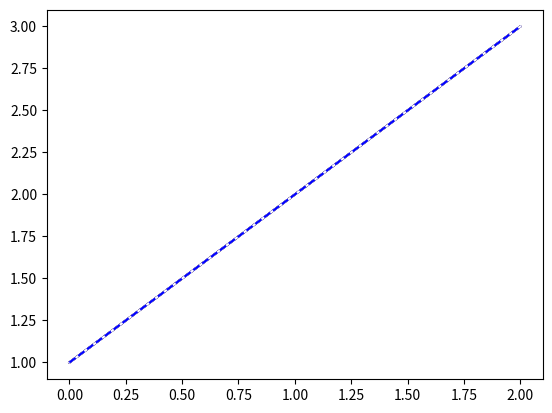

This figure's Python source:
#!/usr/bin/env python3

import matplotlib
matplotlib.use("Agg")

import matplotlib.pyplot as plt

def main():

    plt.plot( [1,2,3], 'b') # 青
    plt.plot( [1,2,3], 'g') # 緑
    plt.plot( [1,2,3], 'r') # 赤
    plt.plot( [1,2,3], 'c') # シアン
    plt.plot( [1,2,3], 'm') # マゼンタ
    plt.plot( [1,2,3], 'y') # イエロー
    plt.plot( [1,2,3], 'b') # 黒
    plt.plot( [1,2,3], 'w') # 白

    # # プロット方式と同時指定
    plt.plot( [1,2,3], '--b') # 破線 + 青
    plt.savefig("file.png")

    return

if __name__ == '__main__':
    main()

